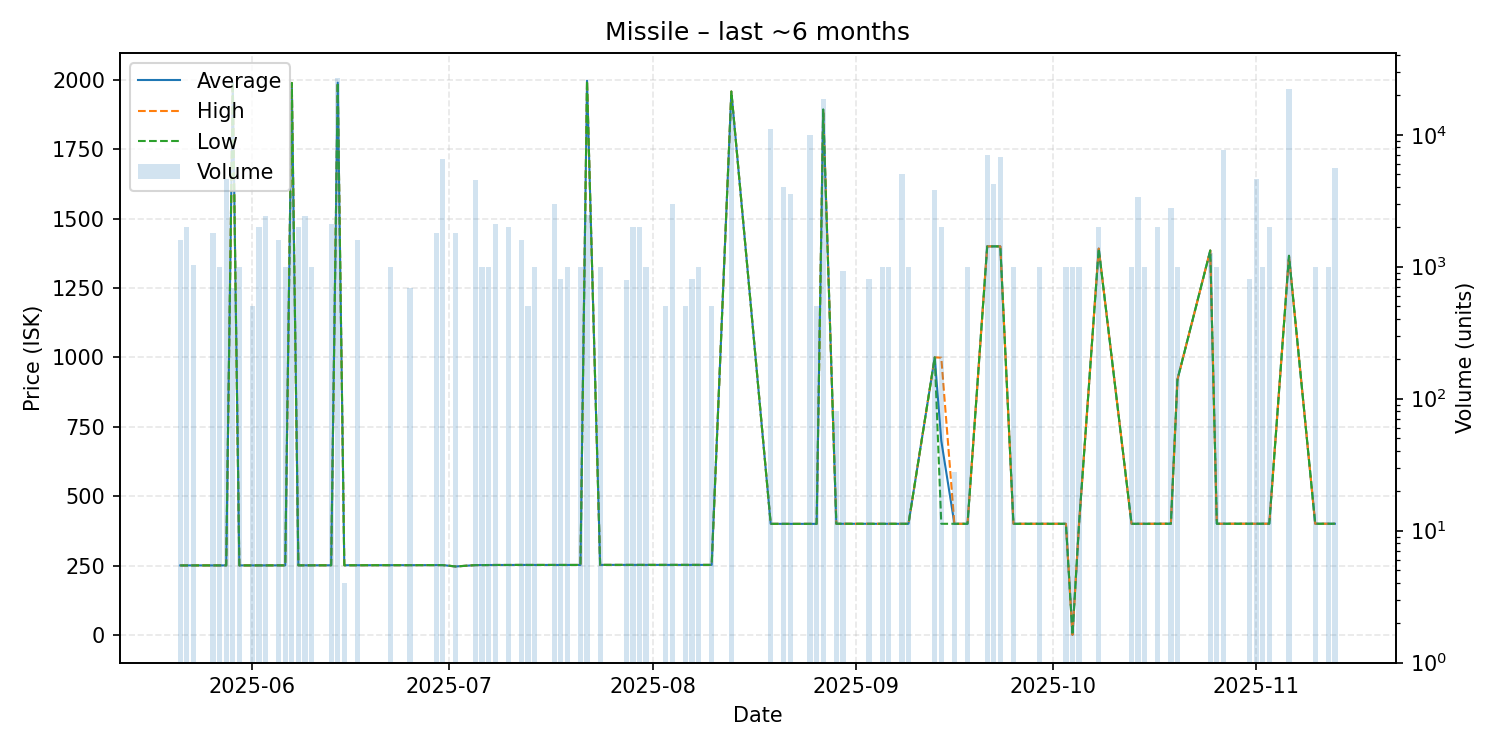

Source data for this figure (header and first rows):
date, average, highest, lowest, order_count, volume
2025-05-21, 250.3, 250.3, 250.3, 1, 1600
2025-05-22, 250.3, 250.3, 250.3, 1, 2000
2025-05-23, 250.4, 250.4, 250.4, 1, 1036
2025-05-26, 250.4, 250.4, 250.4, 2, 1800
2025-05-27, 250.4, 250.4, 250.4, 1, 1000
2025-05-28, 250.4, 250.4, 250.4, 1, 4600
2025-05-29, 1990, 1990, 1990, 2, 684
2025-05-30, 250.4, 250.4, 250.4, 1, 1000
2025-06-01, 250.4, 250.4, 250.4, 2, 501
2025-06-02, 250.5, 250.5, 250.5, 1, 2000
2025-06-03, 250.5, 250.5, 250.5, 2, 2400
2025-06-05, 250.6, 250.6, 250.6, 1, 1600
2025-06-06, 250.6, 250.6, 250.6, 1, 1000
2025-06-07, 1989, 1989, 1989, 2, 3600
2025-06-08, 250.7, 250.7, 250.7, 1, 2000
2025-06-09, 250.7, 250.7, 250.7, 1, 2400
2025-06-10, 250.7, 250.7, 250.7, 2, 1000
2025-06-13, 250.8, 250.8, 250.8, 1, 2092
2025-06-14, 1990, 1990, 1990, 4, 26782
2025-06-15, 250.9, 250.9, 250.9, 1, 4
2025-06-17, 251.0, 251.0, 251.0, 1, 1600
2025-06-22, 251.2, 251.2, 251.2, 2, 1000
2025-06-25, 251.2, 251.2, 251.2, 1, 686
2025-06-29, 251.5, 251.5, 251.5, 2, 1800
2025-06-30, 251.5, 251.5, 251.5, 4, 6500
2025-07-02, 246.5, 246.5, 246.5, 2, 1800
2025-07-05, 251.5, 251.5, 251.5, 2, 4500
2025-07-06, 251.6, 251.6, 251.6, 1, 1000
2025-07-07, 251.7, 251.7, 251.7, 1, 1000
2025-07-08, 251.9, 251.9, 251.9, 2, 2100
2025-07-10, 251.9, 251.9, 251.9, 2, 2000
2025-07-12, 252.1, 252.1, 252.1, 2, 1600
2025-07-13, 252.0, 252.0, 252.0, 1, 500
2025-07-14, 252.0, 252.0, 252.0, 2, 1001
2025-07-17, 252.0, 252.0, 252.0, 2, 3000
2025-07-18, 252.0, 252.0, 252.0, 1, 800
2025-07-19, 252.0, 252.0, 252.0, 1, 1000
2025-07-21, 252.0, 252.0, 252.0, 1, 1000
2025-07-22, 1997, 1997, 1997, 3, 2485
2025-07-24, 252.2, 252.2, 252.2, 1, 1000
2025-07-28, 252.2, 252.2, 252.2, 1, 799
2025-07-29, 252.2, 252.2, 252.2, 2, 2000
2025-07-30, 252.2, 252.2, 252.2, 2, 2000
2025-07-31, 252.2, 252.2, 252.2, 1, 1000
2025-08-03, 252.2, 252.2, 252.2, 1, 500
2025-08-04, 252.2, 252.2, 252.2, 3, 3000
2025-08-06, 252.2, 252.2, 252.2, 1, 500
2025-08-07, 252.2, 252.2, 252.2, 1, 800
2025-08-08, 252.2, 252.2, 252.2, 1, 1000
2025-08-10, 252.2, 252.2, 252.2, 1, 500
2025-08-13, 1958, 1958, 1958, 3, 15000
2025-08-19, 400.1, 400.1, 400.1, 2, 11000
2025-08-21, 400.1, 400.1, 400.1, 1, 4000
2025-08-22, 400.0, 400.0, 400.0, 2, 3560
2025-08-25, 400.1, 400.1, 400.1, 1, 10000
2025-08-26, 400.1, 400.1, 400.1, 1, 500
2025-08-27, 1893, 1895, 1893, 7, 18789
2025-08-29, 400.4, 400.4, 400.4, 1, 80
2025-08-30, 400.4, 400.4, 400.4, 1, 920
2025-09-03, 400.3, 400.3, 400.3, 1, 800
... 34 more rows
